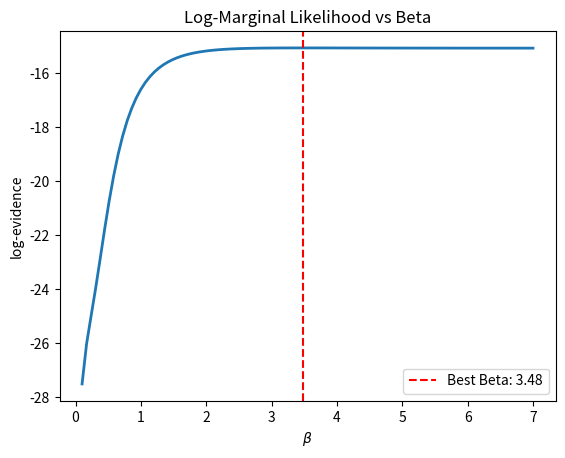
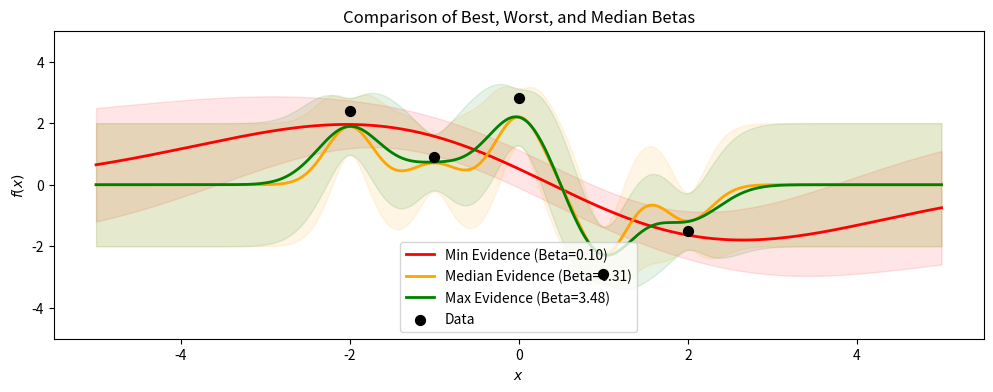

Generate these figures, in order, with matplotlib:
import os
import numpy as np
from typing import Callable
from matplotlib import pyplot as plt
from scipy.linalg import cho_solve, solve_triangular, cholesky
from scipy.spatial.distance import cdist

KERNEL_STRS = {
    'Laplacian': r'Laplacian, $\alpha={}$, $\beta={}$',
    'RBF': r'RBF, $\alpha={}$, $\beta={}$',
    'Spectral': r'Spectral, $\alpha={}$, $\beta={}$, $\gamma={}$',
    'NN': r'NN, $\alpha={}$, $\beta={}$'
}


def average_error(pred: np.ndarray, vals: np.ndarray):
    """
    Calculates the average squared error of the given predictions
    :param pred: the predicted values
    :param vals: the true values
    :return: the average squared error between the predictions and the true values
    """
    return np.mean((pred - vals)**2)


def RBF_kernel(alpha: float, beta: float) -> Callable:
    """
    An implementation of the RBF kernel
    :param alpha: the kernel variance
    :param beta: the kernel bandwidth
    :return: a function that receives two inputs and returns the output of the kernel applied to these inputs
    """
    def kern(x, y):
        if np.ndim(x) == 1:
            x = x.reshape(-1, 1)
        if np.ndim(y) == 1:
            y = y.reshape(-1, 1)
        
        sqdist = cdist(x, y, metric='sqeuclidean')
        return alpha * np.exp(-beta * sqdist)
    return kern


def Laplacian_kernel(alpha: float, beta: float) -> Callable:
    """
    An implementation of the Laplacian kernel
    :param alpha: the kernel variance
    :param beta: the kernel bandwidth
    :return: a function that receives two inputs and returns the output of the kernel applied to these inputs
    """
    def kern(x, y):
        if np.ndim(x) == 1:
            x = x.reshape(-1, 1)
        if np.ndim(y) == 1:
            y = y.reshape(-1, 1)
        dist = cdist(x, y, metric='cityblock')
        return alpha * np.exp(-beta * dist)
    return kern


def Spectral_kernel(alpha: float, beta: float, gamma: float) -> Callable:
    """
    An implementation of the Spectral kernel (see https://arxiv.org/pdf/1302.4245.pdf)
    :return: a function that receives two inputs and returns the output of the kernel applied to these inputs
    """
    def kern(x, y):
        if np.ndim(x) == 1:
            x = x.reshape(-1, 1)
        if np.ndim(y) == 1:
            y = y.reshape(-1, 1)
        sqdist = cdist(x, y, metric='sqeuclidean')
        dists = np.sqrt(sqdist)
        return alpha * np.exp(-beta * sqdist) * np.cos(np.pi * dists / gamma)
    return kern


def NN_kernel(alpha: float, beta: float) -> Callable:
    """
    An implementation of the Neural Network kernel (see section 4.2.3 of http://www.gaussianprocess.org/gpml/chapters/RW.pdf)
    :return: a function that receives two inputs and returns the output of the kernel applied to these inputs
    """
    def kern(x, y):
        if np.ndim(x) == 1:
            x = x.reshape(-1, 1)
        if np.ndim(y) == 1:
            y = y.reshape(-1, 1)
        
        dot_products = x @ y.T
        numerator = 2 * beta * (dot_products) + 1
        x_norms_squared = np.sum(x**2, axis=1)
        y_norms_squared = np.sum(y**2, axis=1)
        denom_x = 1 + 2 * beta * (1 + x_norms_squared)
        denom_y = 1 + 2 * beta * (1 + y_norms_squared)
        denominator = np.sqrt(np.outer(denom_x, denom_y))
        return alpha * (2.0/np.pi) * np.arcsin(numerator / denominator)
    return kern


class GaussianProcess:

    def __init__(self, kernel: Callable, noise: float):
        """
        Initialize a GP model with the specified kernel and noise
        :param kernel: the kernel to use when fitting the data/predicting
        :param noise: the sample noise assumed to be added to the data
        """
        # todo <your code here>
        self.kernel = kernel
        self.noise = noise

        self.x_train = None
        self.y_train = None
        self.L = None
        self.alpha = None

    def fit(self, X, y) -> 'GaussianProcess':
        """
        Find the model's posterior using the training data X
        :param X: the training data
        :param y: the true regression values for the samples X
        :return: the fitted model
        """
        self.x_train = X
        self.y_train = y
        K_noise = self.kernel(X, X) + self.noise * np.eye(len(X))
        self.L = cholesky(K_noise, lower=True)
        self.alpha = cho_solve((self.L, True), y)
        return self

    def predict(self, X: np.ndarray) -> np.ndarray:
        """
        Predicts the MMSE regression values of X with the trained model
        :param X: the samples to predict
        :return: the predictions for X
        """
        k_star = self.kernel(self.x_train, X)
        mean_predictions = k_star.T @ self.alpha

        return mean_predictions

    def fit_predict(self, X: np.ndarray, y: np.ndarray) -> np.ndarray:
        """
        Find the model's posterior and return the predicted values for X using MMSE
        :param X: the training data
        :param y: the true regression values for the samples X
        :return: the predictions of the model for the samples X
        """
        self.fit(X, y)
        return self.predict(X)

    def sample(self, X) -> np.ndarray:
        """
        Sample a function from the posterior
        :param X: the samples around which to calculate the standard deviation
        :return: a numpy array with the sample (same shape as X)
        """
        k_ss = self.kernel(X, X)
        if self.x_train is None:
            mu = np.zeros(X.shape[0])
            cov = k_ss
        else:
            k_star = self.kernel(self.x_train, X)
            v = solve_triangular(self.L, k_star, lower=True)
            mu = k_star.T @ self.alpha
            cov = k_ss - v.T @ v
        
        cov += 1e-8 * np.eye(X.shape[0])
        l_sample = cholesky(cov, lower=True)
        z = np.random.normal(size=X.shape[0])
        return mu + l_sample @ z

    def predict_std(self, X: np.ndarray) -> np.ndarray:
        """
        Calculates the model's standard deviation around the mean prediction for the values of X
        :param X: the samples around which to calculate the standard deviation
        :return: a numpy array with the standard deviations (same shape as X)
        """
        if self.x_train is None:
            return np.sqrt(np.diagonal(self.kernel(X, X)))
        k_star = self.kernel(self.x_train, X)
        v = solve_triangular(self.L, k_star, lower=True)
        k_diag = np.diagonal(self.kernel(X, X))
        v_squared_sum = np.sum(v**2, axis=0)
        variance = k_diag - v_squared_sum
        variance = np.maximum(variance, 0)
        return np.sqrt(variance)

    def log_evidence(self, X: np.ndarray, y: np.ndarray) -> float:
        """
        Calculates the model's log-evidence under the training data
        :param X: the training data
        :param y: the true regression values for the samples X
        :return: the log-evidence of the model under the data points
        """
        self.fit(X, y)
        term1 = -0.5 * y.T @ self.alpha
        term2 = -np.sum(np.log(np.diagonal(self.L)))
        n = len(y)
        term3 = - (n / 2) * np.log(2 * np.pi)
        return term1 + term2 + term3


def main():
    # ------------------------------------------------------ section 2.1
    xx = np.linspace(-5, 5, 500)
    x, y = np.array([-2, -1, 0, 1, 2]), np.array([2.4, .9, 2.8, -2.9, -1.5])

    # ------------------------------ questions 2 and 3
    # choose kernel parameters
    params = [
        # Laplacian kernels
        ['Laplacian', Laplacian_kernel, 1, 0.025],           # insert your parameters, order: alpha, beta
        ['Laplacian', Laplacian_kernel, 1, 1.0],        
        ['Laplacian', Laplacian_kernel, 5, 0.5],        

        # RBF kernels
        ['RBF', RBF_kernel, 1, 0.025],                       # insert your parameters, order: alpha, beta
        ['RBF', RBF_kernel, 1, 3.0],        
        ['RBF', RBF_kernel, 0.1, 0.25],                    

        # Gibbs kernels
        ['Spectral', Spectral_kernel, 1, 0.5, 3],            # insert your parameters, order: alpha, beta, gamma
        ['Spectral', Spectral_kernel, 1, 0.1, 10],    
        ['Spectral', Spectral_kernel, 1, 0.05, 0.2],    

        # Neurel network kernels
        ['NN', NN_kernel, 100, 0.05],                         # insert your parameters, order: alpha, beta
        ['NN', NN_kernel, 1, 5],                      
        ['NN', NN_kernel, 10, 5],                     
    ]
    noise_var = 0.05

    if not os.path.exists('data/output/ex4'):
        os.makedirs('data/output/ex4')

    # plot all of the chosen parameter settings
    for i, p in enumerate(params):
        # create kernel according to parameters chosen
        k = p[1](*p[2:])    # p[1] is the kernel function while p[2:] are the kernel parameters

        # initialize GP with kernel defined above
        gp = GaussianProcess(k, noise_var)

        # plot prior variance and samples from the priors
        plt.figure()

        m_prior = np.zeros_like(xx)
        s_prior = 2*gp.predict_std(xx)

        plt.fill_between(xx, m_prior - s_prior, m_prior + s_prior, alpha=.3, color='blue')
        plt.plot(xx, m_prior, 'k--', lw=2)

        for i in range(5):
            plt.plot(xx, gp.sample(xx), lw=1)
        
        plt.xlabel('$x$')
        plt.ylabel('$f(x)$')
        plt.title(KERNEL_STRS[p[0]].format(*p[2:]))
        plt.ylim([-5, 5])

        filename_prior = f"data/output/ex4/{p[0]}_Prior.png"
        plt.savefig(filename_prior)
        plt.close()

        # fit the GP to the data and calculate the posterior mean and confidence interval
        gp.fit(x, y)
        m, s = gp.predict(xx), 2*gp.predict_std(xx)

        # plot posterior mean, confidence intervals and samples from the posterior
        plt.figure()
        plt.fill_between(xx, m-s, m+s, alpha=.3)
        plt.plot(xx, m, lw=2)
        for i in range(6): plt.plot(xx, gp.sample(xx), lw=1)
        plt.scatter(x, y, 30, 'k', zorder=10)
        plt.xlabel('$x$')
        plt.ylabel('$f(x)$')
        plt.title(KERNEL_STRS[p[0]].format(*p[2:]))
        plt.ylim([-5, 5])
        hyper_parameters_string = ''
        if p[0] == 'Spectral' or p[0] == 'NN':
            hyper_parameters_string = f'_a={p[2]}_b={p[3]}'
            if p[0] == 'Spectral':
                hyper_parameters_string += f'_g={p[4]}'
        filename_posterior = f"data/output/ex4/{p[0]}_Posterior{hyper_parameters_string}.png"
        plt.savefig(filename_posterior)
        plt.close()
    
    # ------------------------------ question 4
    # define range of betas
    betas = np.linspace(0.1, 7, 101)
    noise_var = .27
    alpha = 1.0

    # calculate the evidence for each of the kernels
    evidence = [GaussianProcess(RBF_kernel(alpha, beta=b), noise_var).log_evidence(x, y) for b in betas]

    # plot the evidence as a function of beta
    plt.figure()
    plt.plot(betas, evidence, lw=2)
    plt.xlabel(r'$\beta$')
    plt.ylabel('log-evidence')
    plt.title('Log-Marginal Likelihood vs Beta')
    best_beta_idx = np.argmax(evidence)
    plt.axvline(betas[best_beta_idx], color='r', linestyle='--', label=f'Best Beta: {betas[best_beta_idx]:.2f}')
    plt.legend()
    plt.savefig('data/output/ex4/Evidence_Score.png')

    # extract betas that had the min, median and max evidence
    srt = np.argsort(evidence)
    median_idx = srt[len(evidence)//2]
    selected_betas = {
        'Min Evidence': betas[srt[0]],
        'Median Evidence': betas[median_idx],
        'Max Evidence': betas[srt[-1]]
    }

    plt.figure(figsize=(12, 4))
    colors = {'Min Evidence': 'red', 'Median Evidence': 'orange', 'Max Evidence': 'green'}

    for label, beta in selected_betas.items():
        gp = GaussianProcess(RBF_kernel(alpha, beta=beta), noise_var).fit(x, y)
        m = gp.predict(xx)
        s = 2 * gp.predict_std(xx)

        plt.plot(xx, m, lw=2, label=f'{label} (Beta={beta:.2f})', color=colors[label])
        plt.fill_between(xx, m - s, m + s, alpha=0.1, color=colors[label])

    plt.scatter(x, y, 50, 'k', zorder=10, label='Data')

    # plot the mean of the posterior of a GP using the extracted betas on top of the data
    plt.xlabel(r'$x$')
    plt.ylabel(r'$f(x)$')
    plt.title('Comparison of Best, Worst, and Median Betas')
    plt.legend()
    plt.ylim([-5, 5])
    plt.savefig('data/output/ex4/Evidence_Comparison.png')


if __name__ == '__main__':
    main()



